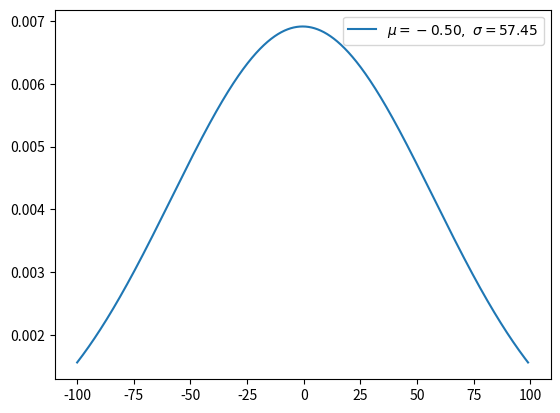

Recreate this plot in Python.
import numpy as np
from matplotlib import pyplot as plt

def gaussian(x, n):
    u = x.mean()
    s = x.std()

    x = np.linspace(x.min(), x.max(), n)

    a = ((x - u) ** 2) / (2 * (s ** 2))
    y = 1 / (s * np.sqrt(2 * np.pi)) * np.exp(-a)

    return x, y, x.mean(), x.std()

x = np.arange(-100, 100) # define range of x
x, y, u, s = gaussian(x, 10000)

plt.plot(x, y, label=r'$\mu=%.2f,\ \sigma=%.2f$' % (u, s))
plt.legend()
plt.savefig('gaussian.png')
plt.show()